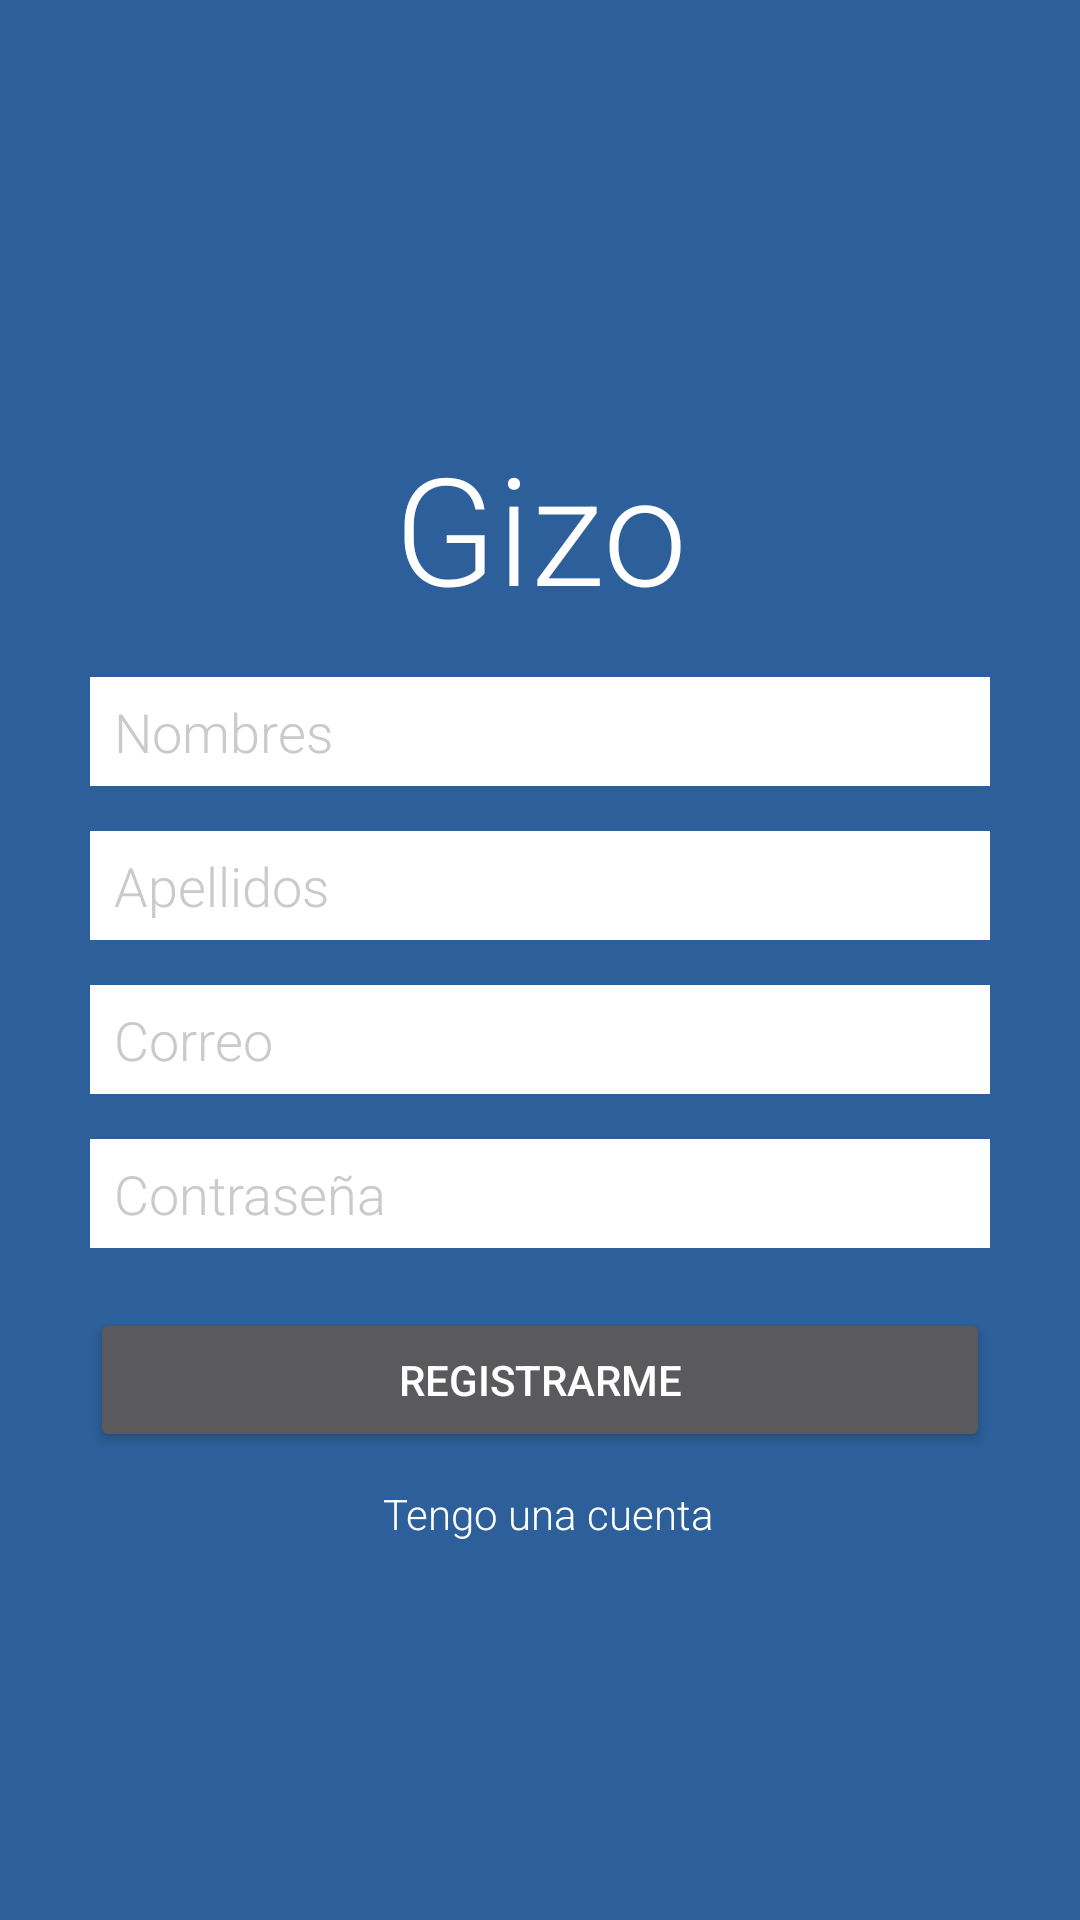

This screen was rendered from an Android layout file. Write that file and the resources it references.
<!-- AndroidManifest.xml: application theme AppTheme -->
<!-- res/layout/activity_registro.xml -->
<?xml version="1.0" encoding="utf-8"?>
<ScrollView android:id="@+id/ScrollView01"
    xmlns:android="http://schemas.android.com/apk/res/android"
    android:fillViewport="true"
    android:layout_width="fill_parent"
    android:layout_height="fill_parent"
    android:focusable="true"
    android:descendantFocusability="beforeDescendants"
    android:focusableInTouchMode="true">
    <RelativeLayout xmlns:android="http://schemas.android.com/apk/res/android"
        xmlns:tools="http://schemas.android.com/tools"
        android:background="@color/colorPrimary"
        android:layout_width="match_parent"
        android:layout_height="match_parent"
        android:paddingBottom="@dimen/activity_vertical_margin"
        android:paddingLeft="@dimen/activity_horizontal_margin"
        android:paddingRight="@dimen/activity_horizontal_margin"
        android:paddingTop="@dimen/activity_vertical_margin"
        tools:context="ui.activities.Registro">

                <LinearLayout
                    android:layout_width="match_parent"
                    android:layout_height="wrap_content"
                    android:orientation="vertical"
                    android:layout_gravity="center_vertical"
                    android:gravity="center"
                    android:layout_alignParentLeft="true"
                    android:layout_centerInParent="true">

                    <TextView
                        android:id="@+id/logo"
                        android:layout_width="match_parent"
                        android:layout_height="100dp"
                        android:padding="5dp"
                        android:gravity="center"
                        android:fontFamily="sans-serif-light"
                        android:textSize="@dimen/logo_font_size"
                        android:text="@string/app_name"
                        android:textColor="#FFFFFF" />

                    <ProgressBar
                        style="@android:style/Widget.Material.Light.ProgressBar.Large"
                        android:layout_width="wrap_content"
                        android:layout_height="wrap_content"
                        android:id="@+id/progressBar"
                        android:visibility="gone"
                        android:layout_marginTop="@dimen/progress_bar_margin_top"
                        android:layout_centerVertical="true"
                        android:layout_centerHorizontal="true" />


                    <EditText
                        android:id="@+id/nombres"
                        android:layout_width="@dimen/input_width"
                        android:layout_height="wrap_content"
                        android:background="#FFF"
                        android:inputType="textPersonName|textCapWords"
                        android:paddingTop="@dimen/input_padding_top"
                        android:paddingBottom="@dimen/input_padding_top"
                        android:paddingRight="@dimen/input_padding_left"
                        android:paddingLeft="@dimen/input_padding_left"
                        android:textColor="@color/input_text_color"
                        android:textColorHint="@color/hint_text_color"
                        android:fontFamily="sans-serif-light"
                        android:hint="Nombres"
                        android:layout_centerHorizontal="true"
                        android:scrollHorizontally="true"
                        android:singleLine="true"/>

                    <EditText
                        android:id="@+id/apellidos"
                        android:layout_width="@dimen/input_width"
                        android:layout_height="wrap_content"
                        android:background="#FFF"
                        android:inputType="textPersonName|textCapWords"
                        android:paddingTop="@dimen/input_padding_top"
                        android:paddingBottom="@dimen/input_padding_top"
                        android:paddingRight="@dimen/input_padding_left"
                        android:paddingLeft="@dimen/input_padding_left"
                        android:textColor="@color/input_text_color"
                        android:textColorHint="@color/hint_text_color"
                        android:fontFamily="sans-serif-light"
                        android:hint="Apellidos"
                        android:layout_marginTop="@dimen/input_margin_top"
                        android:layout_centerHorizontal="true"
                        android:scrollHorizontally="true"
                        android:singleLine="true"/>

                    <EditText
                        android:id="@+id/email"
                        android:layout_width="@dimen/input_width"
                        android:layout_height="wrap_content"
                        android:background="#FFF"
                        android:paddingTop="@dimen/input_padding_top"
                        android:paddingBottom="@dimen/input_padding_top"
                        android:paddingRight="@dimen/input_padding_left"
                        android:paddingLeft="@dimen/input_padding_left"
                        android:inputType="textEmailAddress"
                        android:fontFamily="sans-serif-light"
                        android:textColor="@color/input_text_color"
                        android:textColorHint="@color/hint_text_color"
                        android:hint="Correo"
                        android:layout_marginTop="@dimen/input_margin_top"
                        android:layout_centerHorizontal="true"
                        android:scrollHorizontally="true"
                        android:singleLine="true"/>

                    <EditText
                        android:id="@+id/password"
                        android:layout_width="@dimen/input_width"
                        android:layout_height="wrap_content"
                        android:background="#FFF"
                        android:paddingTop="@dimen/input_padding_top"
                        android:paddingBottom="@dimen/input_padding_top"
                        android:paddingRight="@dimen/input_padding_left"
                        android:paddingLeft="@dimen/input_padding_left"
                        android:inputType="textPassword"
                        android:fontFamily="sans-serif-light"
                        android:textColor="@color/input_text_color"
                        android:textColorHint="@color/hint_text_color"
                        android:hint="Contraseña"
                        android:layout_marginTop="@dimen/input_margin_top"
                        android:layout_centerHorizontal="true"
                        android:scrollHorizontally="true"
                        android:imeOptions="actionDone"
                        android:singleLine="true"/>

                    <Button
                        android:layout_width="@dimen/input_width"
                        android:layout_height="wrap_content"
                        android:text="Registrarme"
                        android:id="@+id/registro_button"
                        android:textColor="#FFF"
                        android:layout_marginTop="@dimen/loggin_button_margin_top"
                        android:layout_below="@+id/password"
                        android:layout_centerVertical="true"
                        android:layout_centerHorizontal="true" />

                    <LinearLayout
                        android:id="@+id/go_login_button"
                        android:layout_marginTop="@dimen/registro_icono_margin_top"
                        android:layout_width="wrap_content"
                        android:layout_height="wrap_content"
                        android:orientation="horizontal">

                        <ImageView
                            android:layout_width="wrap_content"
                            android:layout_height="wrap_content"
                            android:layout_marginTop="@dimen/registro_icono_margin_top"
                            android:layout_marginRight="@dimen/registro_icono_margin_right"
                            android:src="@drawable/ic_chevron_left_white_18dp"/>

                        <TextView
                            android:id="@+id/registro"
                            android:layout_width="wrap_content"
                            android:layout_height="wrap_content"
                            android:gravity="center"
                            android:fontFamily="sans-serif-light"
                            android:layout_marginTop="@dimen/registro_text_margin_top"
                            android:text="@string/login_text"
                            android:textColor="#FFFFFF" />

                    </LinearLayout>
                </LinearLayout>
    </RelativeLayout>
</ScrollView>
<!-- resources referenced by this layout -->
<resources>
  <color name="colorPrimary">#2D5F9A</color>
  <color name="hint_text_color">#cacaca</color>
  <color name="input_text_color">#636363</color>
  <dimen name="activity_horizontal_margin">16dp</dimen>
  <dimen name="activity_vertical_margin">16dp</dimen>
  <dimen name="input_margin_top">15dp</dimen>
  <dimen name="input_padding_left">8dp</dimen>
  <dimen name="input_padding_top">6dp</dimen>
  <dimen name="input_width">300dp</dimen>
  <dimen name="loggin_button_margin_top">20dp</dimen>
  <dimen name="logo_font_size">50sp</dimen>
  <dimen name="progress_bar_margin_top">20dp</dimen>
  <dimen name="registro_icono_margin_right">6dp</dimen>
  <dimen name="registro_icono_margin_top">6dp</dimen>
  <dimen name="registro_text_margin_top">5dp</dimen>
  <string name="app_name">Gizo</string>
  <string name="login_text">Tengo una cuenta</string>
  <style name="AppTheme" parent="Theme.AppCompat.NoActionBar">
          
          <item name="colorPrimary">@color/colorPrimary</item>
          <item name="colorPrimaryDark">#DA7A40</item>
          <item name="colorAccent">#DA7A40</item>
          <item name="android:windowContentTransitions">true</item>
      </style>
</resources>
